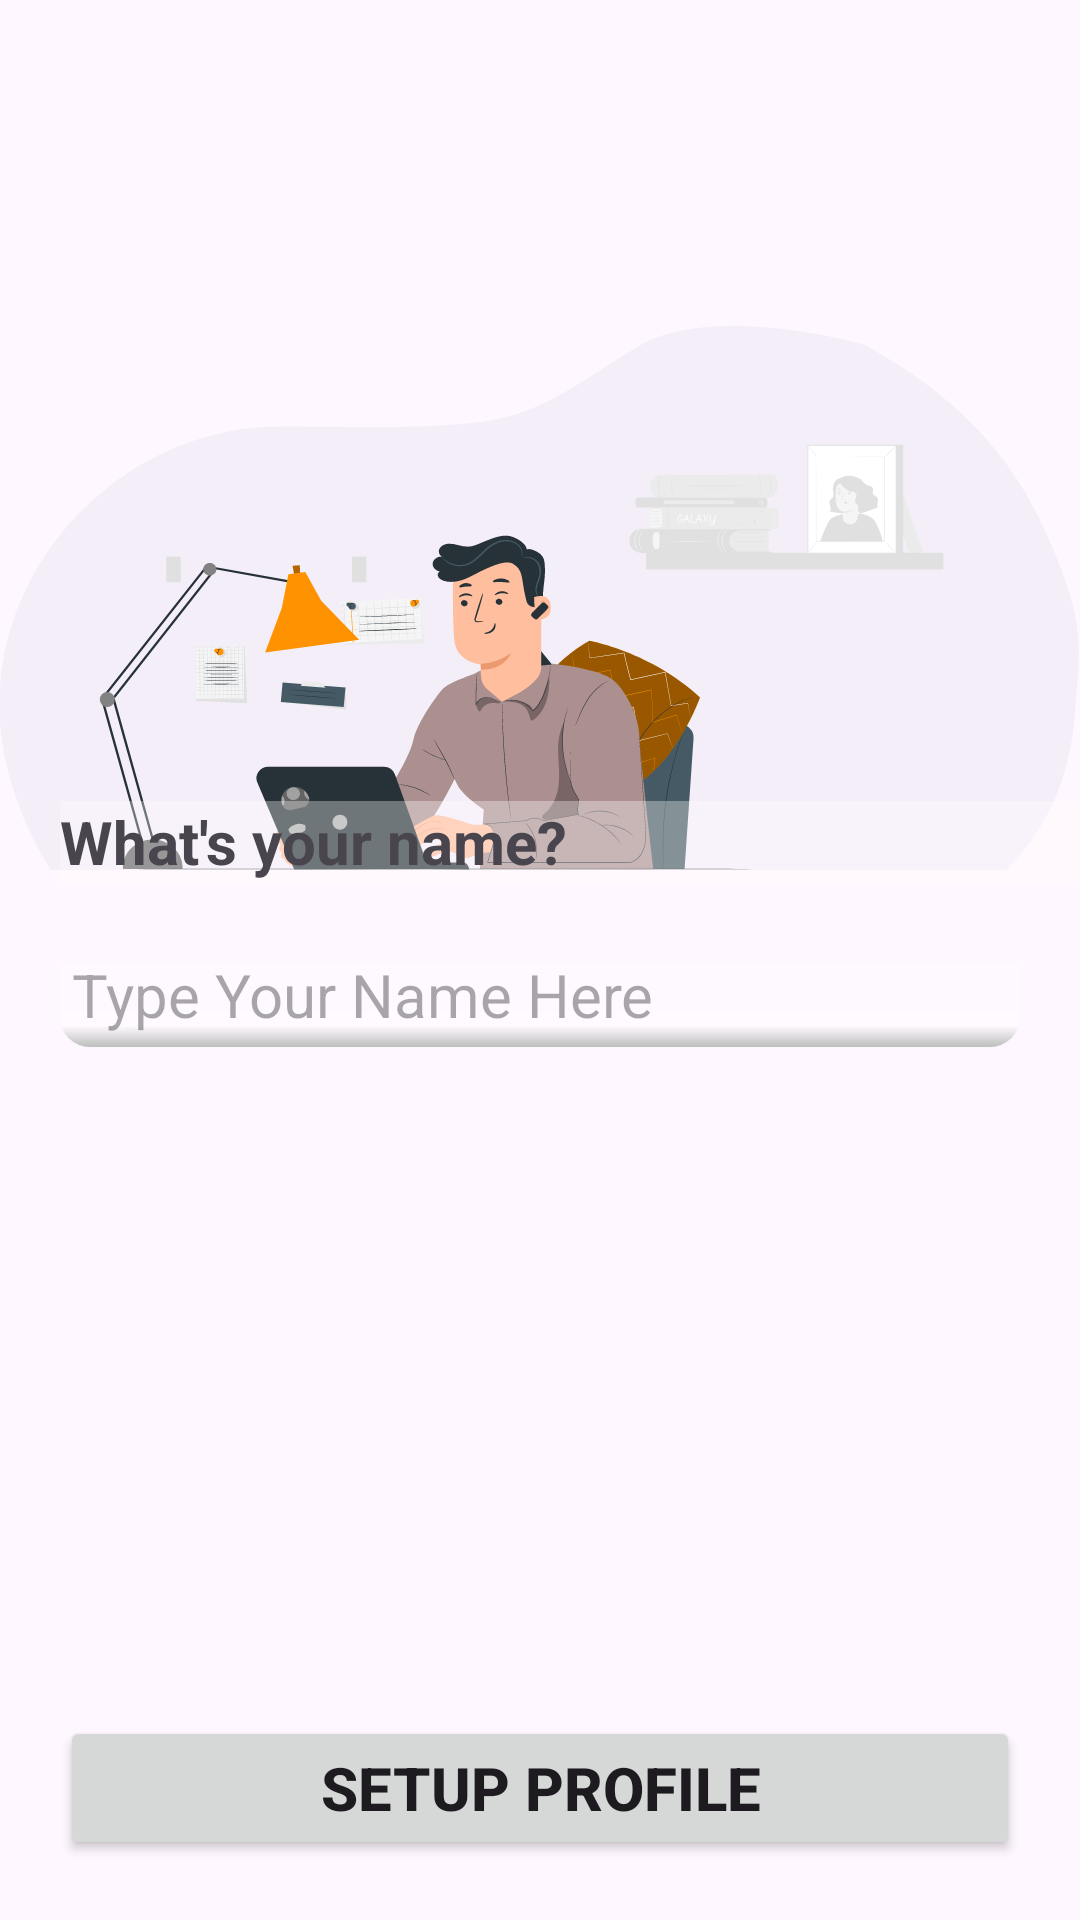

This screen was rendered from an Android layout file. Write that file and the resources it references.
<!-- AndroidManifest.xml: application theme Theme.AutoGenie -->
<!-- res/layout/fragment_profile_setup_screen.xml -->
<?xml version="1.0" encoding="utf-8"?>
<ScrollView xmlns:android="http://schemas.android.com/apk/res/android"
    xmlns:tools="http://schemas.android.com/tools"
    android:layout_width="match_parent"
    android:layout_height="match_parent"
    android:fillViewport="true"
    xmlns:app="http://schemas.android.com/apk/res-auto"
    tools:context=".ui.ProfileSetupScreen">

    <androidx.constraintlayout.widget.ConstraintLayout
        android:layout_width="match_parent"
        android:layout_height="wrap_content">
        <ImageView
            android:id="@+id/bg_upper"
            android:layout_width="wrap_content"
            android:layout_height="wrap_content"
            android:src="@drawable/bg_upper_curve"
            app:layout_constraintEnd_toEndOf="parent"
            app:layout_constraintTop_toTopOf="parent" />

        <ImageView
            android:id="@+id/profile_graphic"
            android:layout_width="wrap_content"
            android:layout_height="wrap_content"
            android:layout_margin="20dp"
            android:src="@drawable/profilesetup_graphic"
            app:layout_constraintBottom_toTopOf="@id/SetupBtn"
            app:layout_constraintEnd_toEndOf="parent"
            app:layout_constraintStart_toStartOf="parent"
            app:layout_constraintTop_toBottomOf="@id/bg_upper"
            app:layout_constraintVertical_bias="0.234" />

        <TextView
            android:layout_width="0dp"
            android:layout_height="wrap_content"
            android:text="What's your name?"
            android:textStyle="bold"
            android:textSize="20sp"
            android:background="#56FFFBFB"
            android:layout_marginStart="20dp"
            app:layout_constraintStart_toStartOf="parent"
            app:layout_constraintEnd_toEndOf="parent"
            app:layout_constraintBottom_toBottomOf="@id/profile_graphic"/>

        <EditText
            android:id="@+id/nameEt"
            android:layout_width="0dp"
            android:layout_height="wrap_content"
            android:background="@drawable/etbg"
            android:hint="Type Your Name Here"
            android:textSize="20sp"
            android:padding="4dp"
            android:layout_margin="20dp"
            android:maxLines="1"
            app:layout_constraintStart_toStartOf="parent"
            app:layout_constraintEnd_toEndOf="parent"
            app:layout_constraintTop_toBottomOf="@id/profile_graphic"/>
        <Button
            android:id="@+id/SetupBtn"
            android:layout_width="0dp"
            android:layout_height="wrap_content"
            android:text="SetUp Profile"
            android:textStyle="bold"
            android:textSize="20sp"
            app:cornerRadius="4dp"
            android:layout_margin="20dp"
            app:layout_constraintStart_toStartOf="parent"
            app:layout_constraintEnd_toEndOf="parent"
            app:layout_constraintBottom_toBottomOf="parent"/>
        <ImageView
            android:layout_width="wrap_content"
            android:layout_height="wrap_content"
            android:src="@drawable/bg_lower_curve"
            android:translationZ="-1dp"
            app:layout_constraintStart_toStartOf="parent"
            app:layout_constraintBottom_toBottomOf="parent"/>



    </androidx.constraintlayout.widget.ConstraintLayout>

</ScrollView>
<!-- resources referenced by this layout -->
<resources>
  <!-- drawable etbg (drawable) -->
  <?xml version="1.0" encoding="utf-8"?>
  <shape android:shape="rectangle" xmlns:android="http://schemas.android.com/apk/res/android">
      <gradient
          android:centerY="0.2"
          android:startColor="#FFBDBDBD"
          android:centerColor="#65FFFFFF"
          android:endColor="#00FFFFFF"
          android:angle="90"
          />
      <corners
          android:radius="10dp" />
  </shape>
  <!-- drawable profilesetup_graphic: vector/xml drawable (drawable, 76976 chars, omitted) -->
  <style name="Theme.AutoGenie" parent="Base.Theme.AutoGenie">
          <item name="android:windowIsTranslucent">true</item>
      </style>
  <style name="Base.Theme.AutoGenie" parent="Theme.Material3.DayNight.NoActionBar">
          
          
      </style>
</resources>
